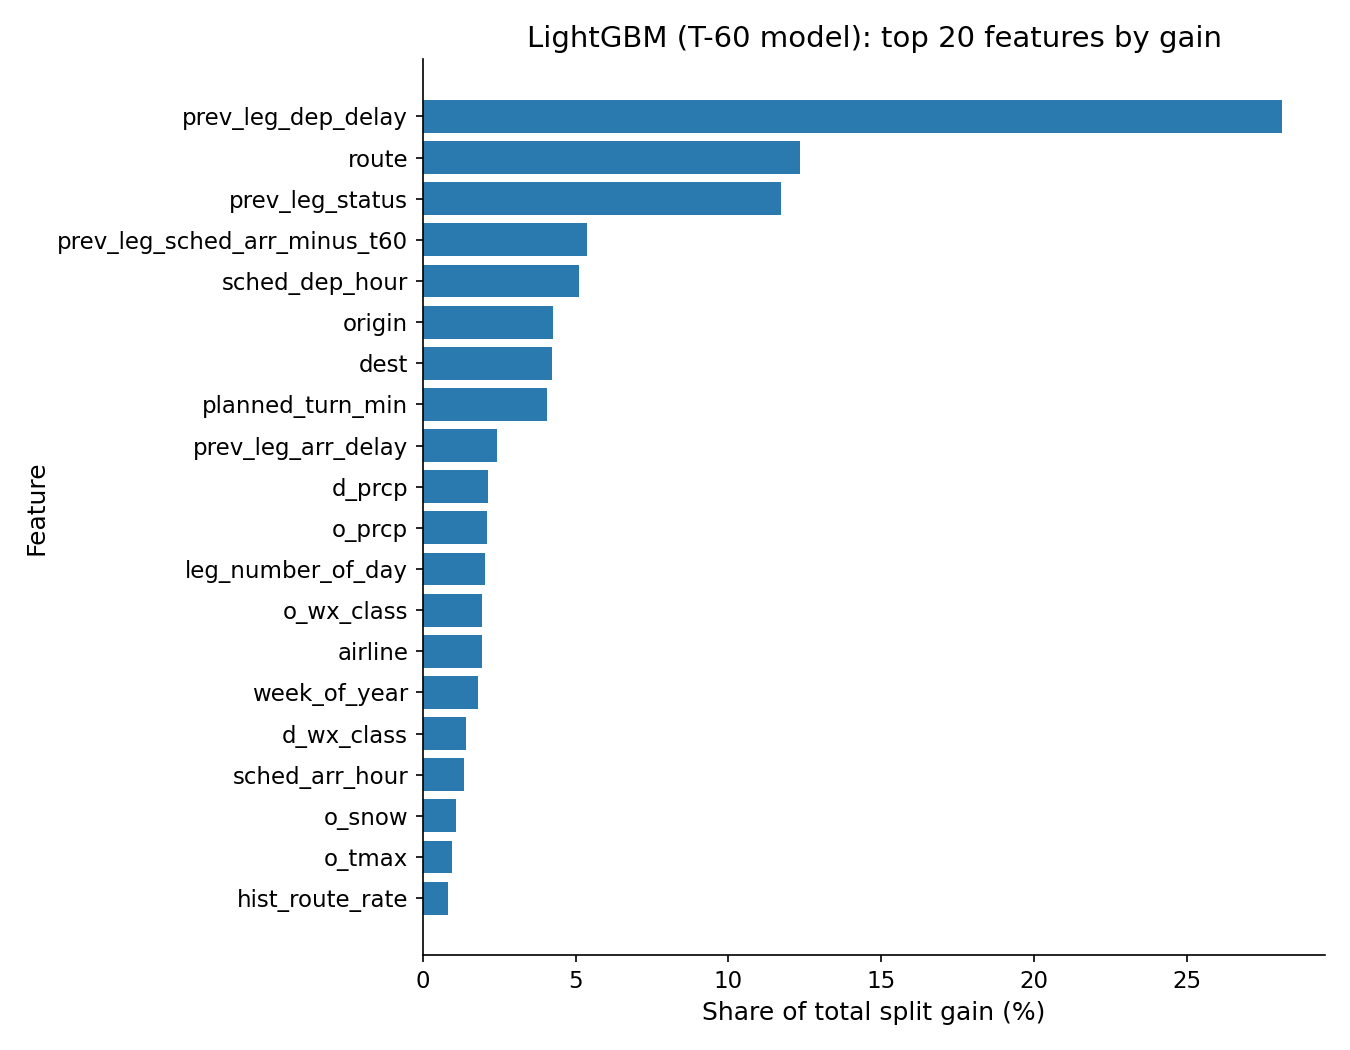

Source data for this figure (header and first rows):
feature, gain, splits, gain_share_pct
prev_leg_dep_delay, 4298084, 798, 28.13
route, 1887299, 10710, 12.35
prev_leg_status, 1790507, 135, 11.72
prev_leg_sched_arr_minus_t60, 823873, 642, 5.39
sched_dep_hour, 783015, 513, 5.12
origin, 650827, 2452, 4.26
dest, 646549, 2530, 4.23
planned_turn_min, 621747, 395, 4.07
prev_leg_arr_delay, 370446, 206, 2.42
d_prcp, 328153, 328, 2.15
o_prcp, 321055, 327, 2.1
leg_number_of_day, 310029, 138, 2.03
o_wx_class, 298681, 118, 1.95
airline, 295277, 623, 1.93
week_of_year, 276991, 1019, 1.81
d_wx_class, 215023, 114, 1.41
sched_arr_hour, 208068, 376, 1.36
o_snow, 168466, 202, 1.1
o_tmax, 146975, 393, 0.96
hist_route_rate, 125592, 196, 0.82
origin_state, 122177, 519, 0.8
dest_state, 107862, 464, 0.71
day_of_week, 74945, 438, 0.49
d_tmax, 73319, 347, 0.48
o_tmin, 55932, 235, 0.37
d_awnd, 53062, 290, 0.35
d_tmin, 42447, 242, 0.28
o_snwd, 29057, 116, 0.19
o_awnd, 24270, 204, 0.16
d_snow, 21119, 90, 0.14
season, 16950, 82, 0.11
month, 16120, 112, 0.11
hist_airline_rate, 16018, 130, 0.1
distance_miles, 15754, 56, 0.1
hist_origin_rate, 13595, 95, 0.09
weekend_flag, 8939, 33, 0.06
scheduled_time_min, 8043, 70, 0.05
d_snwd, 7865, 41, 0.05
holiday_flag, 7784, 75, 0.05
o_weather_missing, 0.0, 0, 0.0
interstate_flag, 0.0, 0, 0.0
d_weather_missing, 0.0, 0, 0.0
distance_band, 0.0, 0, 0.0
